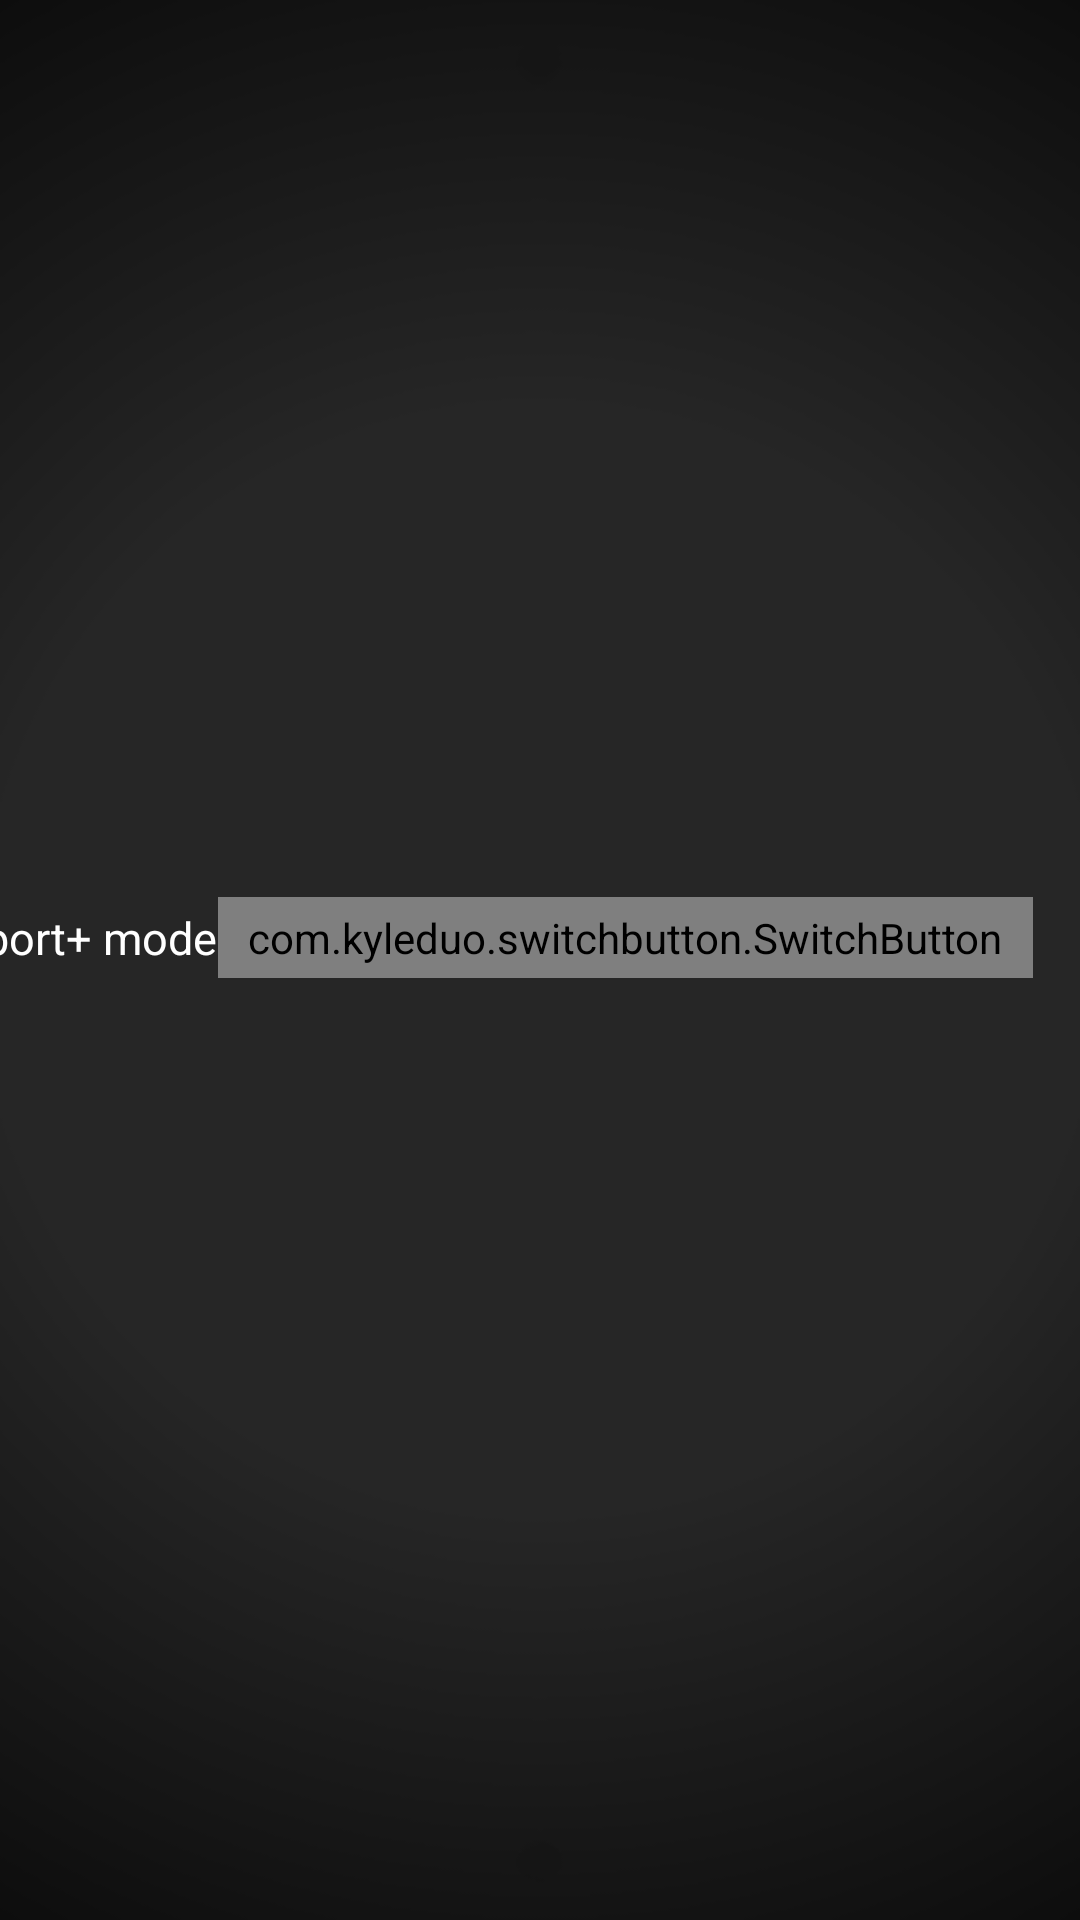

The Android layout XML behind this screen, and the referenced resources:
<!-- AndroidManifest.xml: application theme Theme.Bongorghini -->
<!-- res/layout/fragment_engine_select.xml -->
<?xml version="1.0" encoding="utf-8"?>
<FrameLayout xmlns:android="http://schemas.android.com/apk/res/android"
    xmlns:tools="http://schemas.android.com/tools"
    android:layout_width="match_parent"
    android:layout_height="match_parent"
    tools:context=".fragment.EngineSelectFragment"
    android:background="@drawable/background">


    <LinearLayout
        android:layout_width="match_parent"
        android:layout_height="match_parent"
        android:orientation="vertical"
        android:gravity="center">


        <ViewSwitcher
            android:layout_width="350dp"
            android:layout_height="350dp"
            android:inAnimation="@android:anim/fade_in"
            android:outAnimation="@android:anim/fade_out"
            android:id="@+id/switcher">

            <ImageView
                android:layout_width="match_parent"
                android:layout_height="match_parent"/>

            <ImageView
                android:layout_width="match_parent"
                android:layout_height="match_parent"
                android:src="@drawable/sound_on_image"/>

        </ViewSwitcher>
    </LinearLayout>

    <LinearLayout
        android:layout_width="match_parent"
        android:layout_height="wrap_content"
        android:layout_gravity="bottom"
        android:gravity="center"
        android:layout_marginBottom="20dp">

        <TextView
            android:layout_width="wrap_content"
            android:layout_height="wrap_content"
            android:text="Sport+ mode"
            android:textColor="@color/white"
            android:textSize="15dp"/>

        <com.kyleduo.switchbutton.SwitchButton
            android:id="@+id/rangeButton"
            style="@style/SwitchButtonStyle"
            android:layout_width="wrap_content"
            android:layout_height="wrap_content" />

        <TextView
            android:layout_width="wrap_content"
            android:layout_height="wrap_content"
            android:text="SDVC"
            android:textColor="@color/white"
            android:textSize="15dp"
            android:layout_marginLeft = "30dp"/>

        <com.kyleduo.switchbutton.SwitchButton
            android:id="@+id/volumeControlButton"
            style="@style/SwitchButtonStyle"
            android:layout_width="wrap_content"
            android:layout_height="wrap_content" />

    </LinearLayout>


</FrameLayout>
<!-- resources referenced by this layout -->
<resources>
  <color name="white">#FFFFFF</color>
  <!-- drawable background: png bitmap (drawable-v24, 22141 bytes) -->
  <!-- drawable sound_on_image: png bitmap (drawable, 219083 bytes) -->
  <style name="SwitchButtonStyle">
          <item name="android:paddingLeft">10dp</item>
          <item name="android:paddingRight">10dp</item>
          <item name="android:paddingTop">4dp</item>
          <item name="android:paddingBottom">4dp</item>
      </style>
  <style name="Theme.Bongorghini" parent="Theme.MaterialComponents.DayNight.DarkActionBar">
          
          <item name="colorPrimary">@color/purple_500</item>
          <item name="colorPrimaryVariant">@color/purple_700</item>
          <item name="colorOnPrimary">@color/white</item>
          
          <item name="colorSecondary">@color/teal_200</item>
          <item name="colorSecondaryVariant">@color/teal_700</item>
          <item name="colorOnSecondary">@color/black</item>
          
          <item name="android:statusBarColor" tools:targetApi="l">?attr/colorPrimaryVariant</item>
          
      </style>
  <color name="purple_500">#7C9EE0</color>
  <color name="purple_700">#101010</color>
  <color name="teal_200">#FFF200</color>
  <color name="teal_700">#bc9c06</color>
  <color name="black">#101010</color>
</resources>
